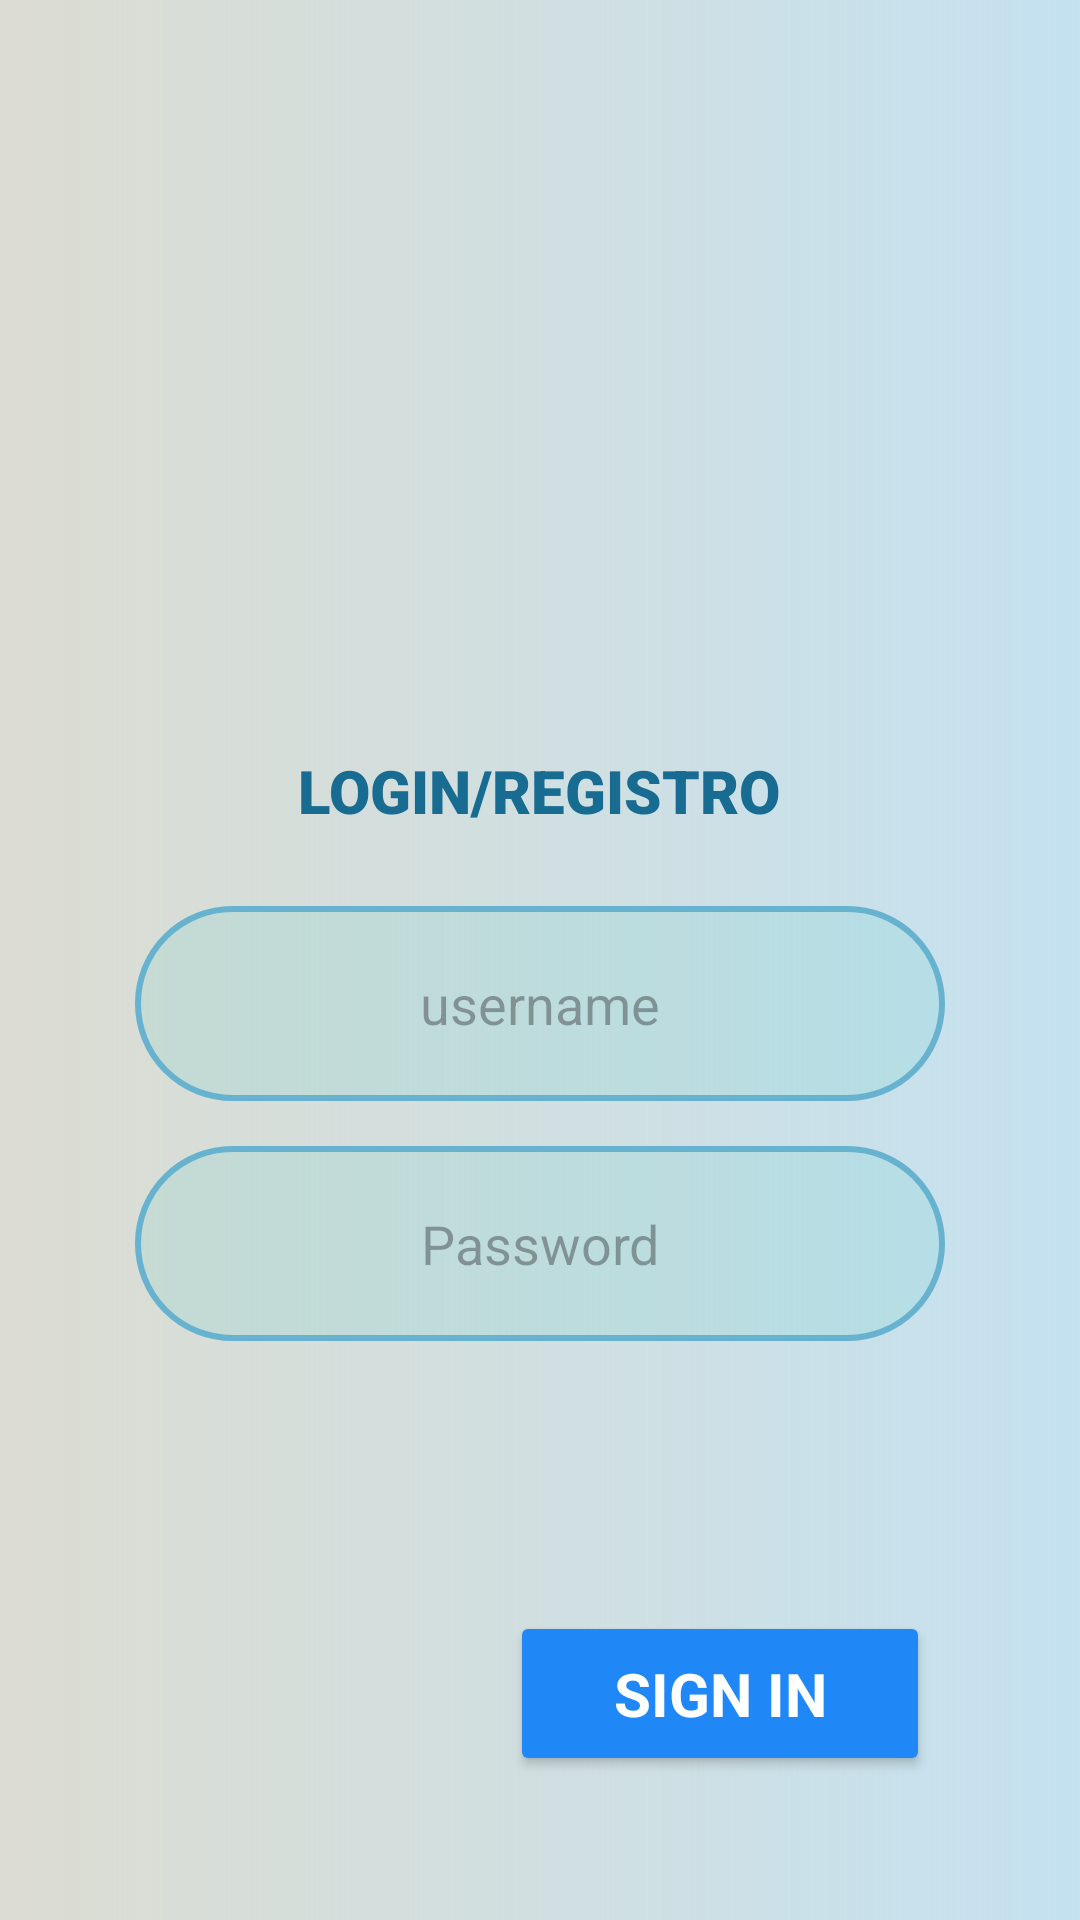

Layout XML and referenced resources for this Android screen:
<!-- AndroidManifest.xml: application theme Theme.PracticaDrones -->
<!-- res/layout/login.xml -->
<?xml version="1.0" encoding="utf-8"?>
<ScrollView  xmlns:android="http://schemas.android.com/apk/res/android"
    android:layout_width="match_parent"
    android:layout_height="match_parent"
    android:background="@drawable/gradient_color"
    >


    <LinearLayout
        android:id="@+id/line1"
        android:layout_width="match_parent"
        android:layout_height="match_parent"
        android:gravity="center"
        android:layout_marginTop="35dp"
        android:orientation="vertical"

        >

        <ImageView
            android:id="@+id/v1"
            android:layout_width="190dp"
            android:layout_height="190dp"
            android:src="@drawable/drone6"

        />

        <TextView
            android:id="@+id/t1"
            android:layout_width="wrap_content"
            android:layout_height="wrap_content"
            android:layout_marginTop="25dp"
            android:layout_marginBottom="15dp"
            android:fontFamily="sans-serif-black"
            android:text="LOGIN/REGISTRO"
            android:textAlignment="center"
            android:textColor="#186B91"
            android:textSize="20sp"

        />

        <EditText
            android:id="@+id/u1"
            android:layout_width="270dp"
            android:layout_height="65dp"
            android:layout_marginTop="10dp"
            android:hint="username"
            android:inputType="text"
            android:textAlignment="center"
            android:background="@drawable/shape"

        />

        <EditText
            android:id="@+id/p1"
            android:layout_width="270dp"
            android:layout_height="65dp"
            android:layout_marginTop="15dp"
            android:hint="Password"
            android:layout_marginBottom="90dp"
            android:inputType="textPassword"
            android:textAlignment="center"
            android:background="@drawable/shape"
        />

        <Button
            android:id="@+id/b1"
            android:layout_width="140dp"
            android:layout_height="55dp"
            android:layout_gravity="end"
            android:layout_marginEnd="50dp"
            android:backgroundTint="#2088F6"
            android:text="@string/sign_in"
            android:textColor="@color/white"
            android:textSize="20sp"
            android:textStyle="bold"
            android:typeface="sans" />

    </LinearLayout>
</ScrollView>
<!-- resources referenced by this layout -->
<resources>
  <!-- drawable gradient_color (drawable) -->
  <?xml version="1.0" encoding="utf-8"?>
  <shape xmlns:android="http://schemas.android.com/apk/res/android">
      <gradient
          android:type="linear"
          android:angle="0"
          android:startColor="#DCDCD2"
          android:endColor="#452BA9C8" />
  </shape>
  <!-- drawable shape (drawable) -->
  <shape
      xmlns:android="http://schemas.android.com/apk/res/android"
      android:shape="rectangle"   >
  
      <solid
          android:color="#2759CAC6" >
      </solid>
  
      <stroke
          android:width="2dp"
          android:color="#67B2CF" >
      </stroke>
  
      <padding
          android:left="5dp"
          android:top="5dp"
          android:right="5dp"
          android:bottom="5dp"    >
      </padding>
  
      <corners
          android:radius="65dp">
      </corners>
  
  </shape>
  <string name="sign_in">SIGN IN</string>
  <style name="Theme.PracticaDrones" parent="Base.Theme.PracticaDrones" />
  <style name="Base.Theme.PracticaDrones" parent="Theme.Material3.DayNight.NoActionBar">
          
          
      </style>
  <!-- not gathered from this repository: default colours our renderer supplied (Android Studio template values) -->
  <color name="white">#FFFFFFFF</color>
</resources>
